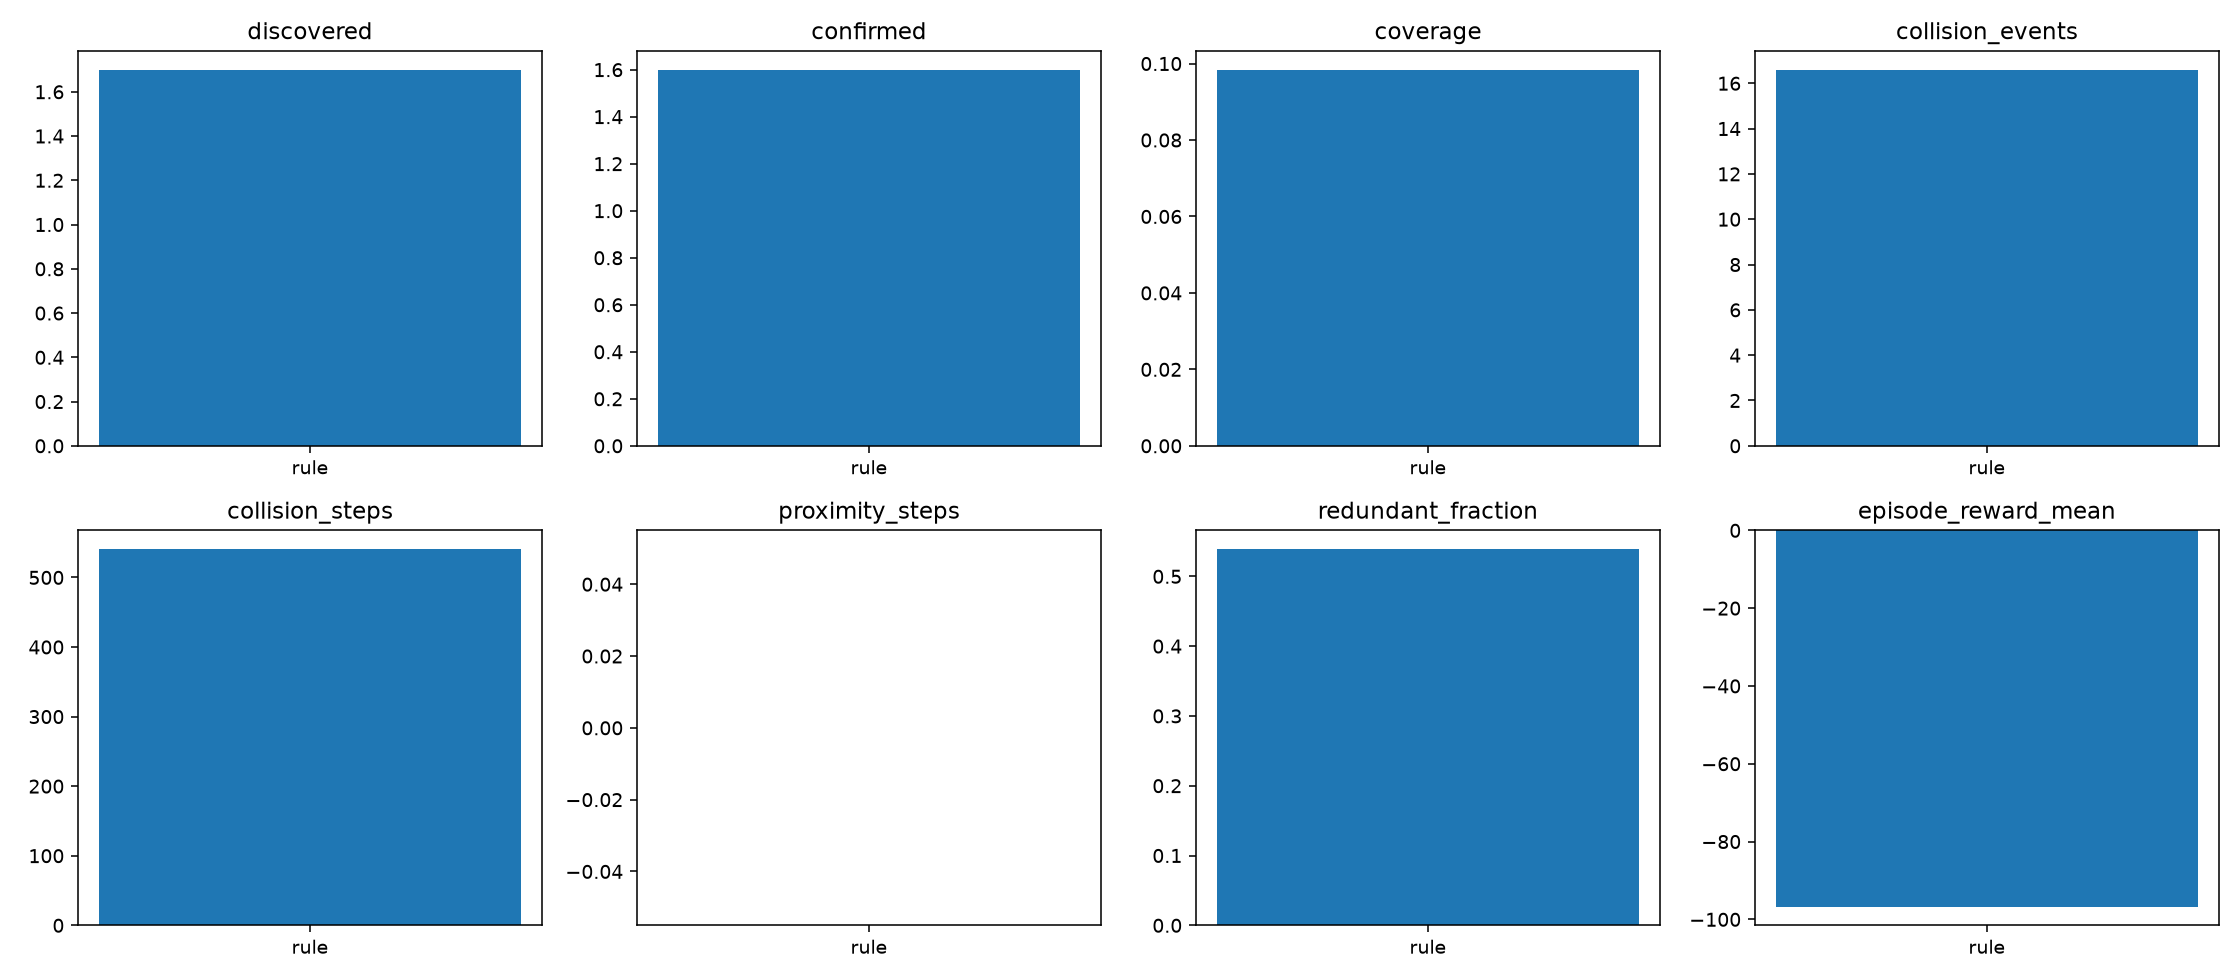

The data file committed next to this chart (first rows):
policy, discovered, confirmed, collision_events, coverage, mission_time_s, redundant_fraction, episode_reward_mean, proximity_steps, collision_steps, r_discover, r_confirm, r_coop, r_personal_faint, r_approach, r_new_cell, r_revisit, r_collision, r_separation, r_fire, r_idle, r_time, r_safe, r_team_bonus
rule, 1.7, 1.6, 16.6, 0.0984, 240.0, 0.5389, -96.7, 0.0, 540.6, 1.6, 8.0, 0.03, 0.034, 0.0, 1.533, -0.97, -108.1, 0.0, 0.0, -0.57, -6.0, 2.184, 5.582
